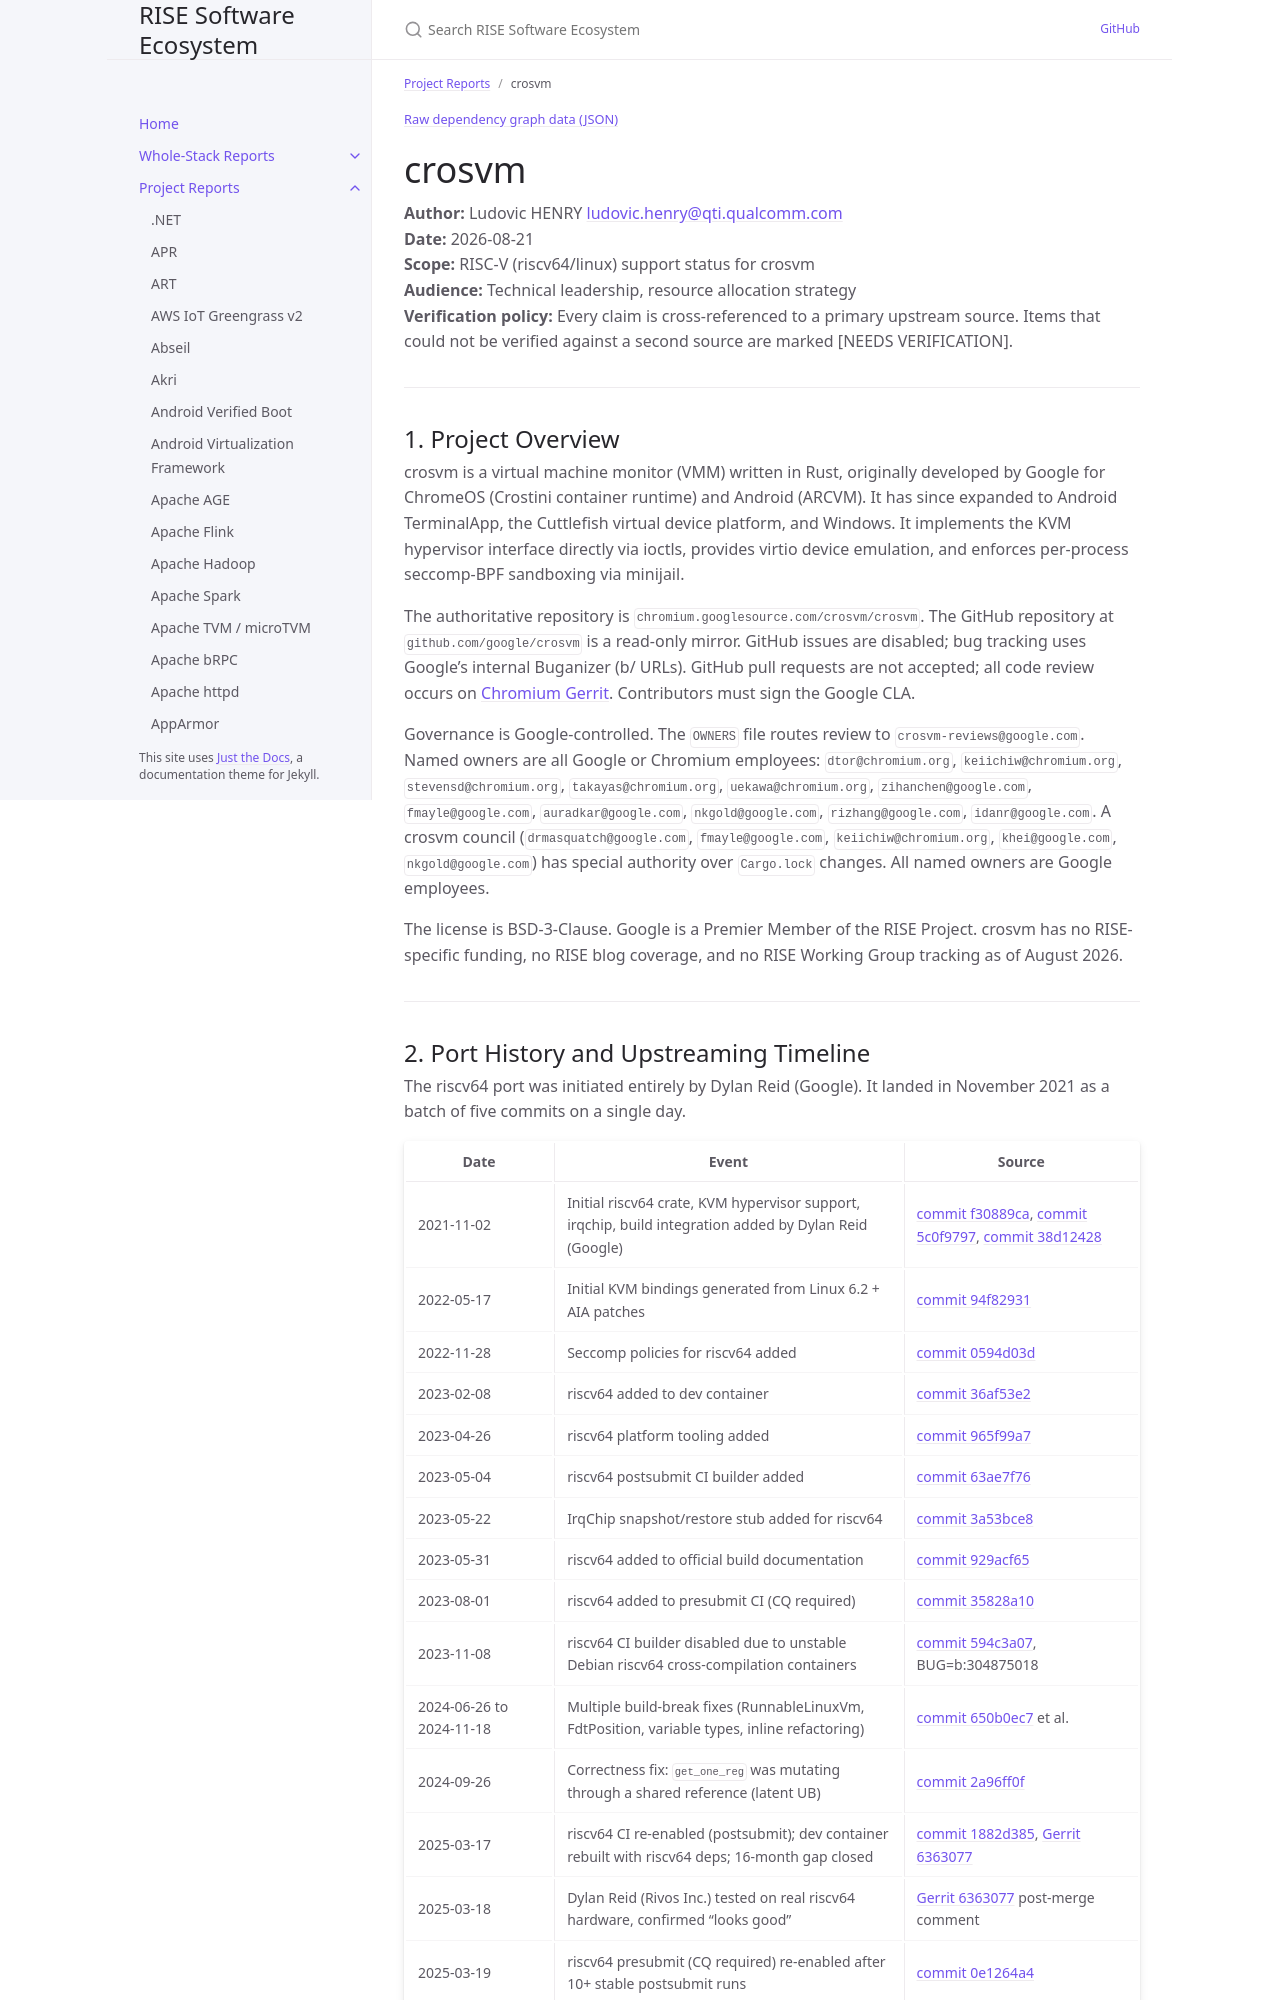

repository: riseproject-dev/sw-ecosystem · page: pr-preview/pr-9/project-reports/crosvm.html · generator: jekyll

---
title: crosvm
parent: Project Reports
dependencies:
  - name: Linux kernel
    relation: runtime-dependency
    criticality: critical
  - name: minijail
    relation: runtime-dependency
    criticality: critical
  - name: gdbstub
    relation: runtime-dependency
    criticality: optional
  - name: LLVM
    relation: build-dependency
    criticality: optional
  - name: zstd
    relation: runtime-dependency
    criticality: optional
  - name: Protocol Buffers
    relation: runtime-dependency
    criticality: optional
  - name: FFmpeg
    relation: runtime-dependency
    criticality: optional
  - name: GDB
    relation: test-dependency
    criticality: optional
---

{% include dependency-graph.html slug="dependencies" subset="crosvm" %}

# crosvm

**Author:** Ludovic HENRY <ludovic.henry@qti.qualcomm.com><br/>
**Date:** 2026-08-21<br/>
**Scope:** RISC-V (riscv64/linux) support status for crosvm<br/>
**Audience:** Technical leadership, resource allocation strategy<br/>
**Verification policy:** Every claim is cross-referenced to a primary upstream source. Items that could not be verified against a second source are marked [NEEDS VERIFICATION].<br/>

---

## 1. Project Overview

crosvm is a virtual machine monitor (VMM) written in Rust, originally developed by Google for ChromeOS (Crostini container runtime) and Android (ARCVM). It has since expanded to Android TerminalApp, the Cuttlefish virtual device platform, and Windows. It implements the KVM hypervisor interface directly via ioctls, provides virtio device emulation, and enforces per-process seccomp-BPF sandboxing via minijail.

The authoritative repository is `chromium.googlesource.com/crosvm/crosvm`. The GitHub repository at `github.com/google/crosvm` is a read-only mirror. GitHub issues are disabled; bug tracking uses Google's internal Buganizer (b/ URLs). GitHub pull requests are not accepted; all code review occurs on [Chromium Gerrit](https://chromium-review.googlesource.com/c/crosvm/crosvm/). Contributors must sign the Google CLA.

Governance is Google-controlled. The `OWNERS` file routes review to `crosvm-reviews@google.com`. Named owners are all Google or Chromium employees: `dtor@chromium.org`, `keiichiw@chromium.org`, `stevensd@chromium.org`, `takayas@chromium.org`, `uekawa@chromium.org`, `zihanchen@google.com`, `fmayle@google.com`, `auradkar@google.com`, `nkgold@google.com`, `rizhang@google.com`, `idanr@google.com`. A crosvm council (`drmasquatch@google.com`, `fmayle@google.com`, `keiichiw@chromium.org`, `khei@google.com`, `nkgold@google.com`) has special authority over `Cargo.lock` changes. All named owners are Google employees.

The license is BSD-3-Clause. Google is a Premier Member of the RISE Project. crosvm has no RISE-specific funding, no RISE blog coverage, and no RISE Working Group tracking as of August 2026.

---
